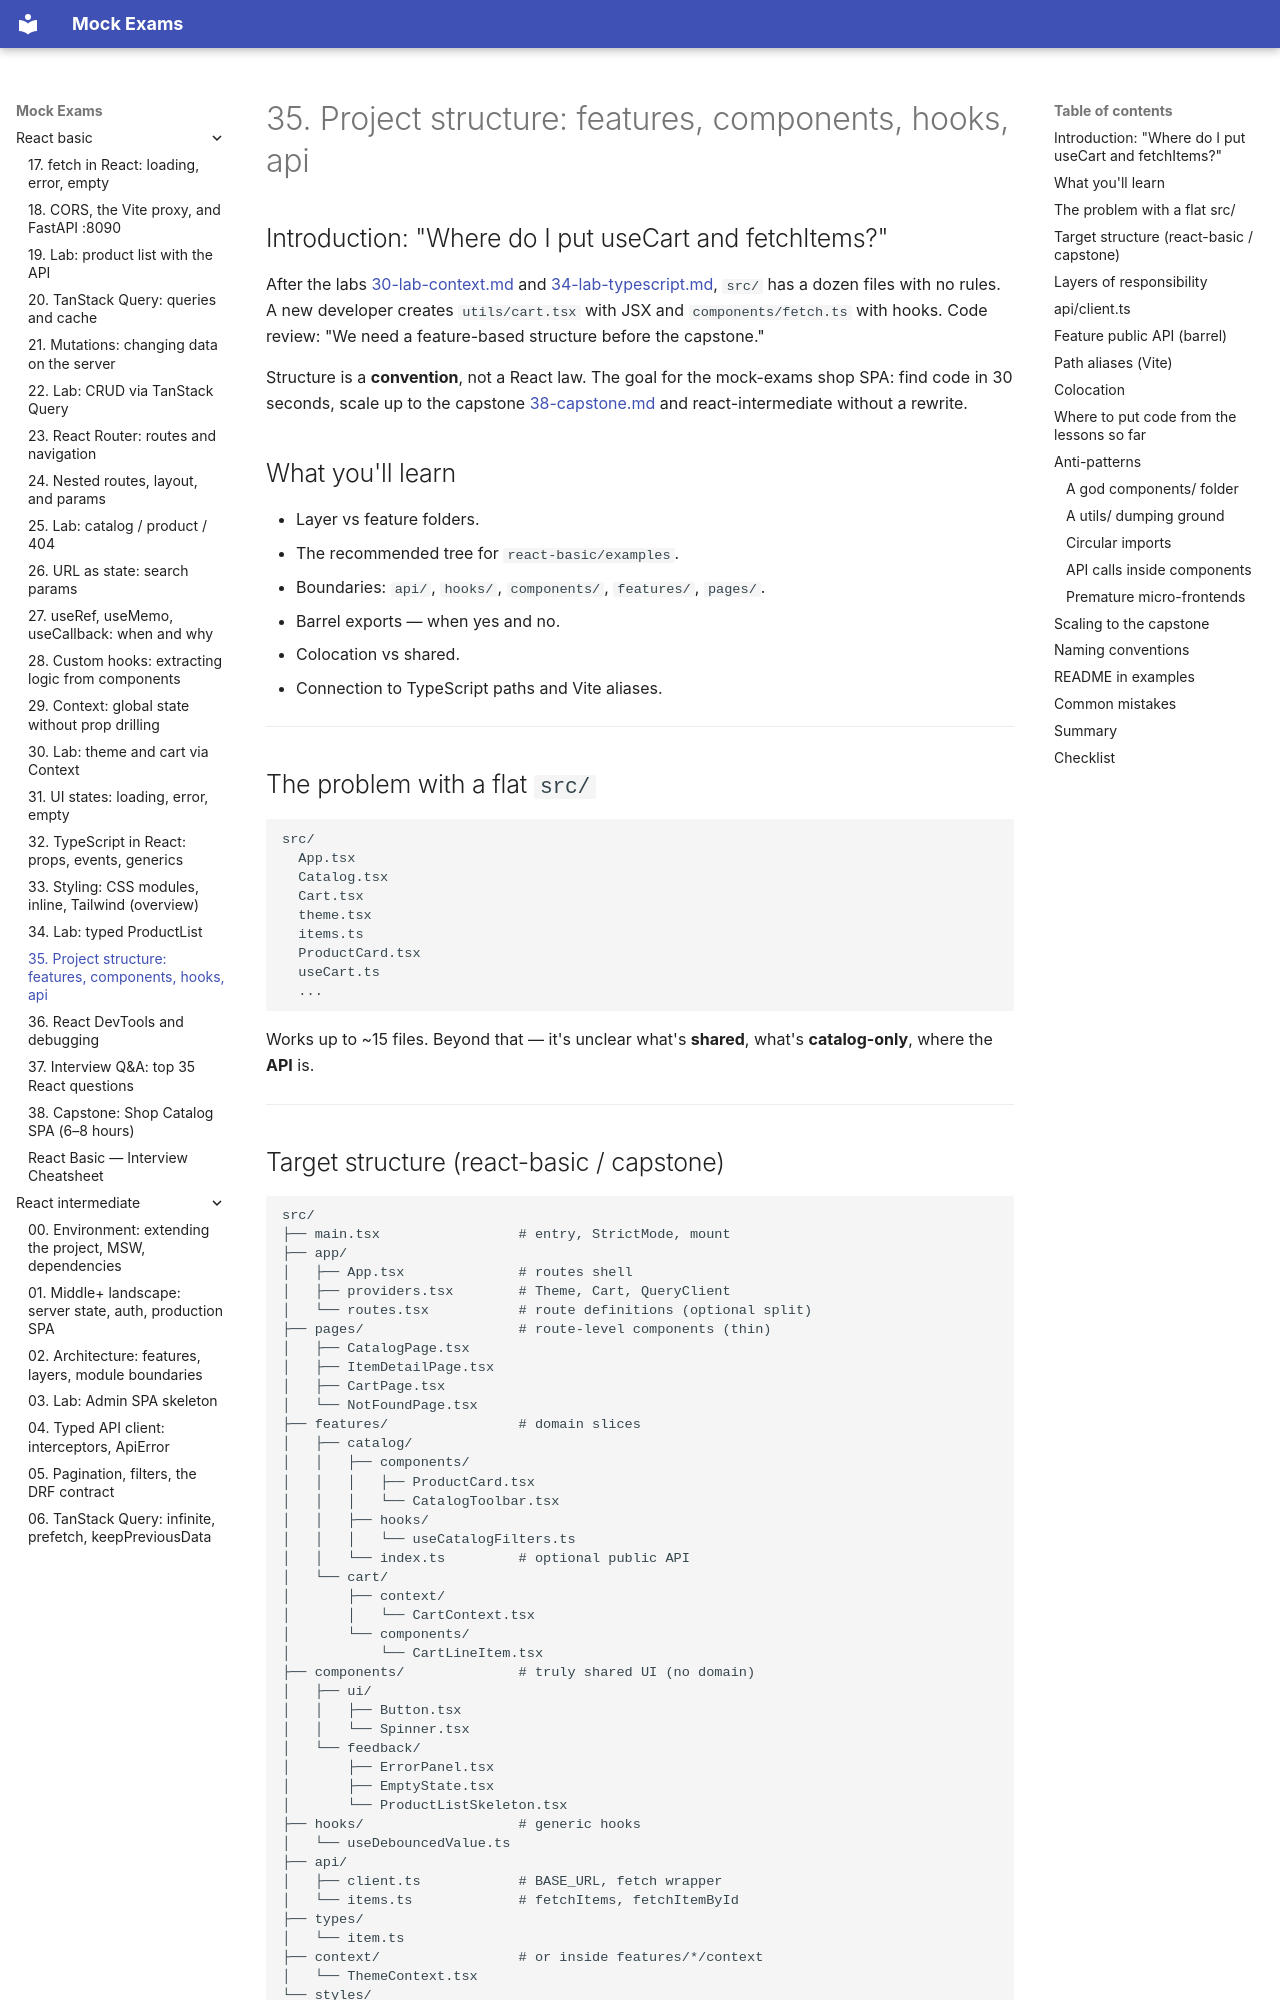

repository: FedorArbuzov/mock-exams · page: react-basic/35-project-structure/index.html · generator: mkdocs

# 35. Project structure: features, components, hooks, api

## Introduction: "Where do I put useCart and fetchItems?"

After the labs [30-lab-context.md](30-lab-context.md) and [34-lab-typescript.md](34-lab-typescript.md), `src/` has a dozen files with no rules. A new developer creates `utils/cart.tsx` with JSX and `components/fetch.ts` with hooks. Code review: "We need a feature-based structure before the capstone."

Structure is a **convention**, not a React law. The goal for the mock-exams shop SPA: find code in 30 seconds, scale up to the capstone [38-capstone.md](38-capstone.md) and react-intermediate without a rewrite.

## What you'll learn

- Layer vs feature folders.
- The recommended tree for `react-basic/examples`.
- Boundaries: `api/`, `hooks/`, `components/`, `features/`, `pages/`.
- Barrel exports — when yes and no.
- Colocation vs shared.
- Connection to TypeScript paths and Vite aliases.

---

## The problem with a flat `src/`

```text
src/
  App.tsx
  Catalog.tsx
  Cart.tsx
  theme.tsx
  items.ts
  ProductCard.tsx
  useCart.ts
  ...
```

Works up to ~15 files. Beyond that — it's unclear what's **shared**, what's **catalog-only**, where the **API** is.

---
